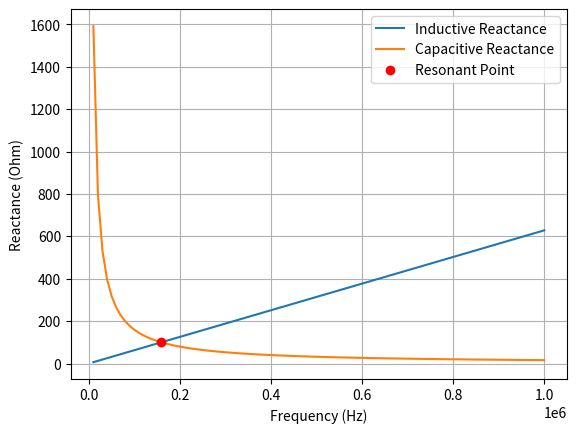

Python code for this plot:
#!/usr/bin/env python3

__author__ = "Frederic Schenker"
__fileName__ = "resonantFrequency.py"
__copyright__ = "Copyright 2022"
__license__ = "GPL"
__version__ = "1.0.0"
__date__ = "10 Nov. 2022"
__maintainer__ = "Frederic Schenker"
__email__ = "schenker.f@bluewin.ch"
__status__ = "Production"

import numpy as np
import matplotlib.pyplot as plt
from scipy.optimize import fsolve

## --- Definition ---
# Parameters
L = 100e-6   # Inductance [H]
C = 10e-9   # Capacitance [F]

f = np.linspace(10e3, 1e6, 100)   # Frequency array [Hz]


## --- Calculation ---
# Reactance
X_L = 2 * np.pi * f * L          # Inductive reactance
X_C = 1 / (2 * np.pi * f * C)   # Capacitive reactance

# Resonant frequency
f_r = fsolve(lambda x : (2 * np.pi * x * L) - (1 / (2 * np.pi * x * C)), 1)
X = 2 * np.pi * f_r * L

print("Resonant frequency = " + str(f_r) + " and the resonant reactance = " + str(X))

## --- Monitoring ---
# Reactance and Resonant Frequency
plt.figure(1)
plt.plot(f, X_L, label="Inductive Reactance")
plt.plot(f,X_C, label="Capacitive Reactance")
plt.plot(f_r, X, 'ro', label="Resonant Point")
plt.xlabel("Frequency (Hz)")
plt.ylabel("Reactance (Ohm)")
plt.legend()
plt.grid()

plt.show()